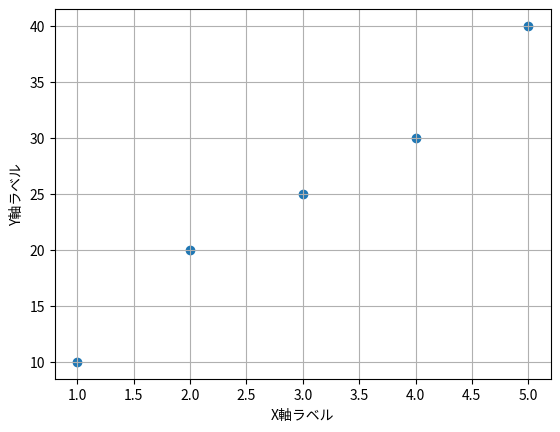

Here is the Python script that generated this plot:
import matplotlib.pyplot as plt

# データ
x = [1, 2, 3, 4, 5]
y = [10, 20, 25, 30, 40]

# 散布図を描画
plt.scatter(x, y)

# 軸ラベルを設定
plt.xlabel('X軸ラベル')
plt.ylabel('Y軸ラベル')

# グリッドを表示
plt.grid(True)

# グラフを表示
plt.show()